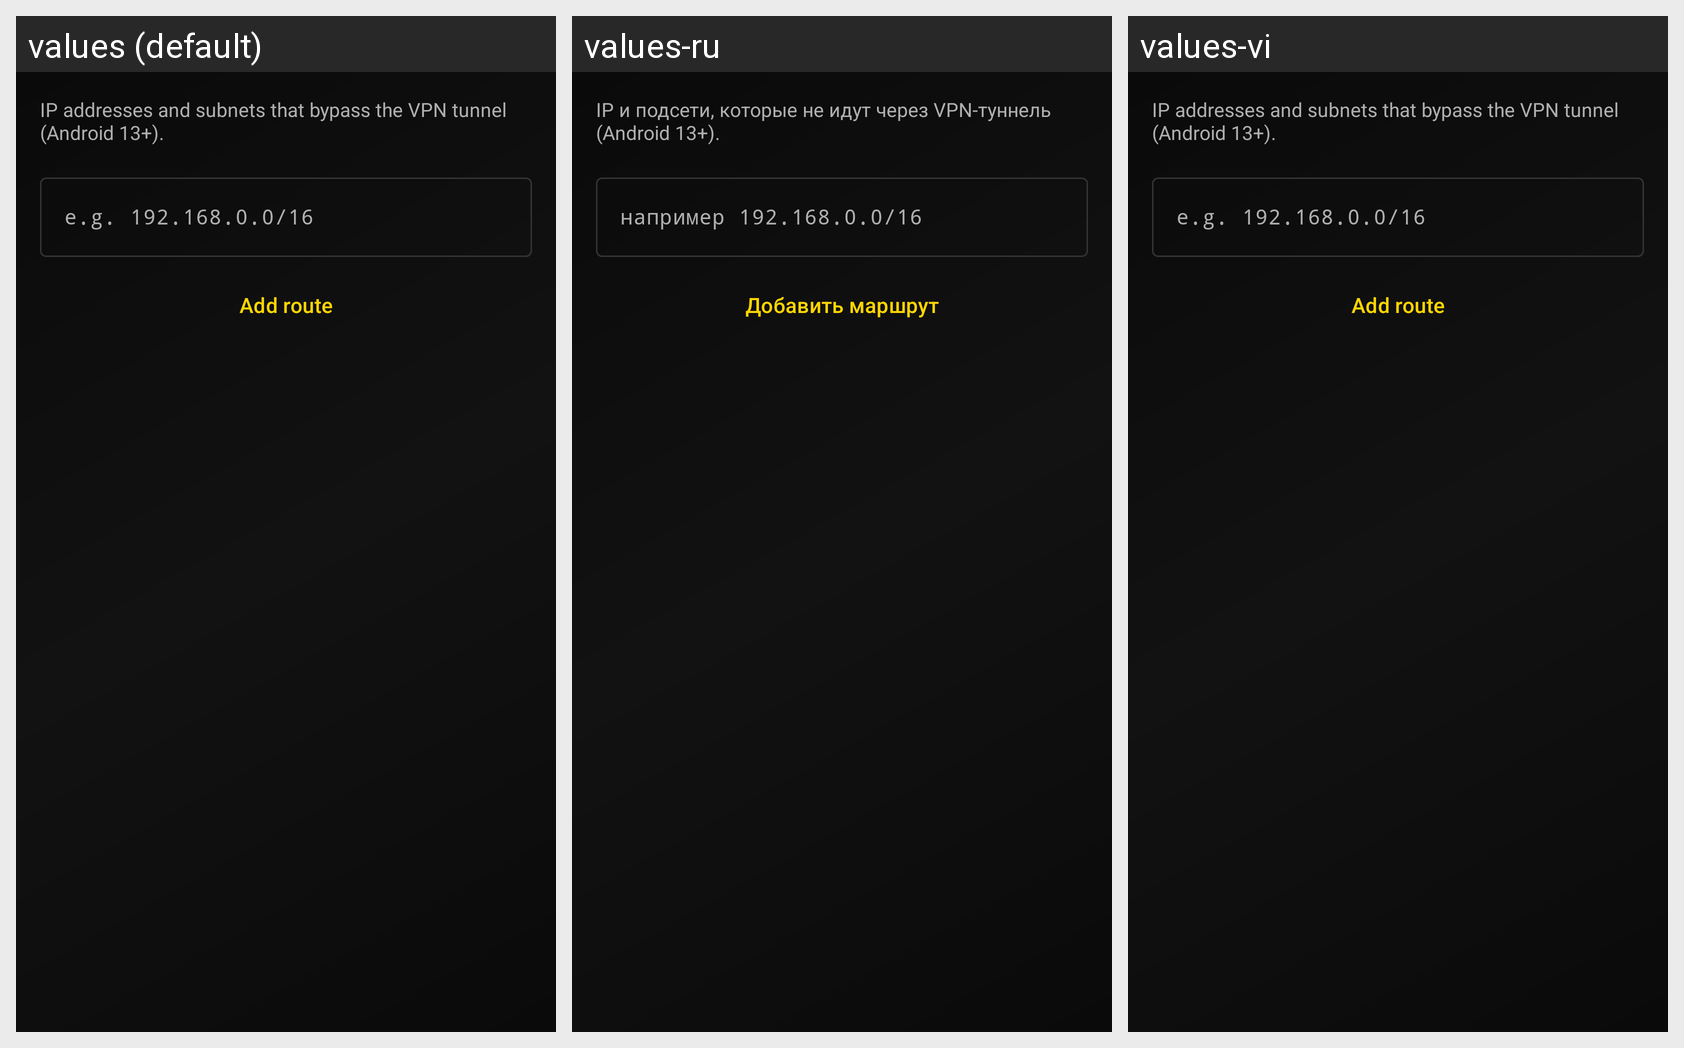

The Android screen above is rendered under several locales of the same app. Produce the string resources it draws, with the default and per-locale values.
Android screen res/layout/activity_excluded_routes.xml rendered under 3 locales, left to right: values (default), values-ru, values-vi. Device: Nexus 5 (rendered at 1080×1920; each locale shown at half size, 540×960, under a caption strip naming it); theme AppThemeDayNight.NoActionBar.
Strings drawn on this screen, with the default value and each locale's value (text and hints the layout hard-codes, and strings that could not be matched under every locale, appear in the picture but are not listed):

sumrax_excluded_routes_description
  values: IP addresses and subnets that bypass the VPN tunnel (Android 13+).
  values-ru: IP и подсети, которые не идут через VPN-туннель (Android 13+).
  values-vi: IP addresses and subnets that bypass the VPN tunnel (Android 13+).  [not translated; the default value is used]

sumrax_excluded_routes_hint
  values: e.g. 192.168.0.0/16
  values-ru: например 192.168.0.0/16
  values-vi: e.g. 192.168.0.0/16  [not translated; the default value is used]

sumrax_excluded_routes_add
  values: Add route
  values-ru: Добавить маршрут
  values-vi: Add route  [not translated; the default value is used]
